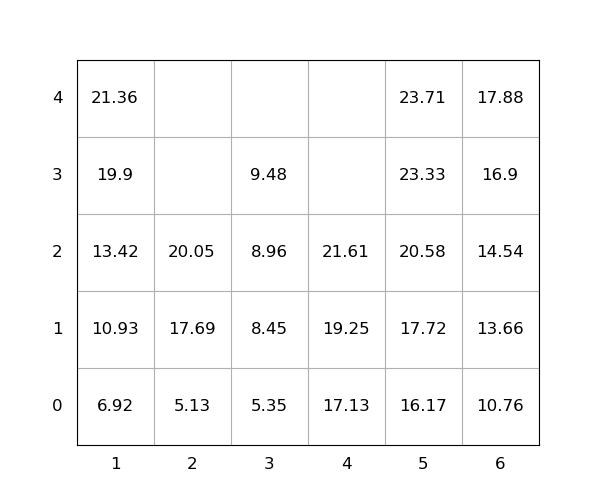

The data file committed next to this chart (first rows):
idx, loc_x, loc_y, loc_z, weight, seq, emerg, reloc, size(ft)
1, 4, 0, 2, 21.61, 1, 0, 0, 20
2, 3, 0, 1, 8.45, 2, 0, 0, 20
3, 1, 0, 0, 6.92, 3, 0, 0, 20
4, 5, 0, 2, 20.58, 4, 0, 0, 20
5, 3, 0, 3, 9.48, 5, 0, 0, 20
6, 2, 0, 2, 20.05, 6, 0, 0, 20
7, 2, 0, 1, 17.69, 7, 0, 0, 20
8, 5, 0, 0, 16.17, 8, 0, 0, 20
9, 1, 0, 3, 19.9, 9, 0, 0, 20
10, 1, 0, 4, 21.36, 10, 0, 0, 20
11, 4, 0, 0, 17.13, 11, 0, 0, 20
12, 3, 0, 2, 8.96, 12, 0, 0, 20
13, 6, 0, 1, 13.66, 13, 0, 0, 20
14, 6, 0, 0, 10.76, 14, 0, 0, 20
15, 1, 0, 1, 10.93, 15, 0, 0, 20
16, 1, 0, 2, 13.42, 16, 0, 0, 20
17, 5, 0, 4, 23.71, 17, 0, 0, 20
18, 3, 0, 0, 5.35, 18, 0, 0, 20
19, 4, 0, 1, 19.25, 19, 0, 0, 20
20, 6, 0, 3, 16.9, 20, 0, 0, 20
21, 6, 0, 4, 17.88, 21, 0, 0, 20
22, 5, 0, 3, 23.33, 22, 0, 0, 20
23, 6, 0, 2, 14.54, 23, 0, 0, 20
24, 5, 0, 1, 17.72, 24, 0, 0, 20
25, 2, 0, 0, 5.13, 25, 0, 0, 20
